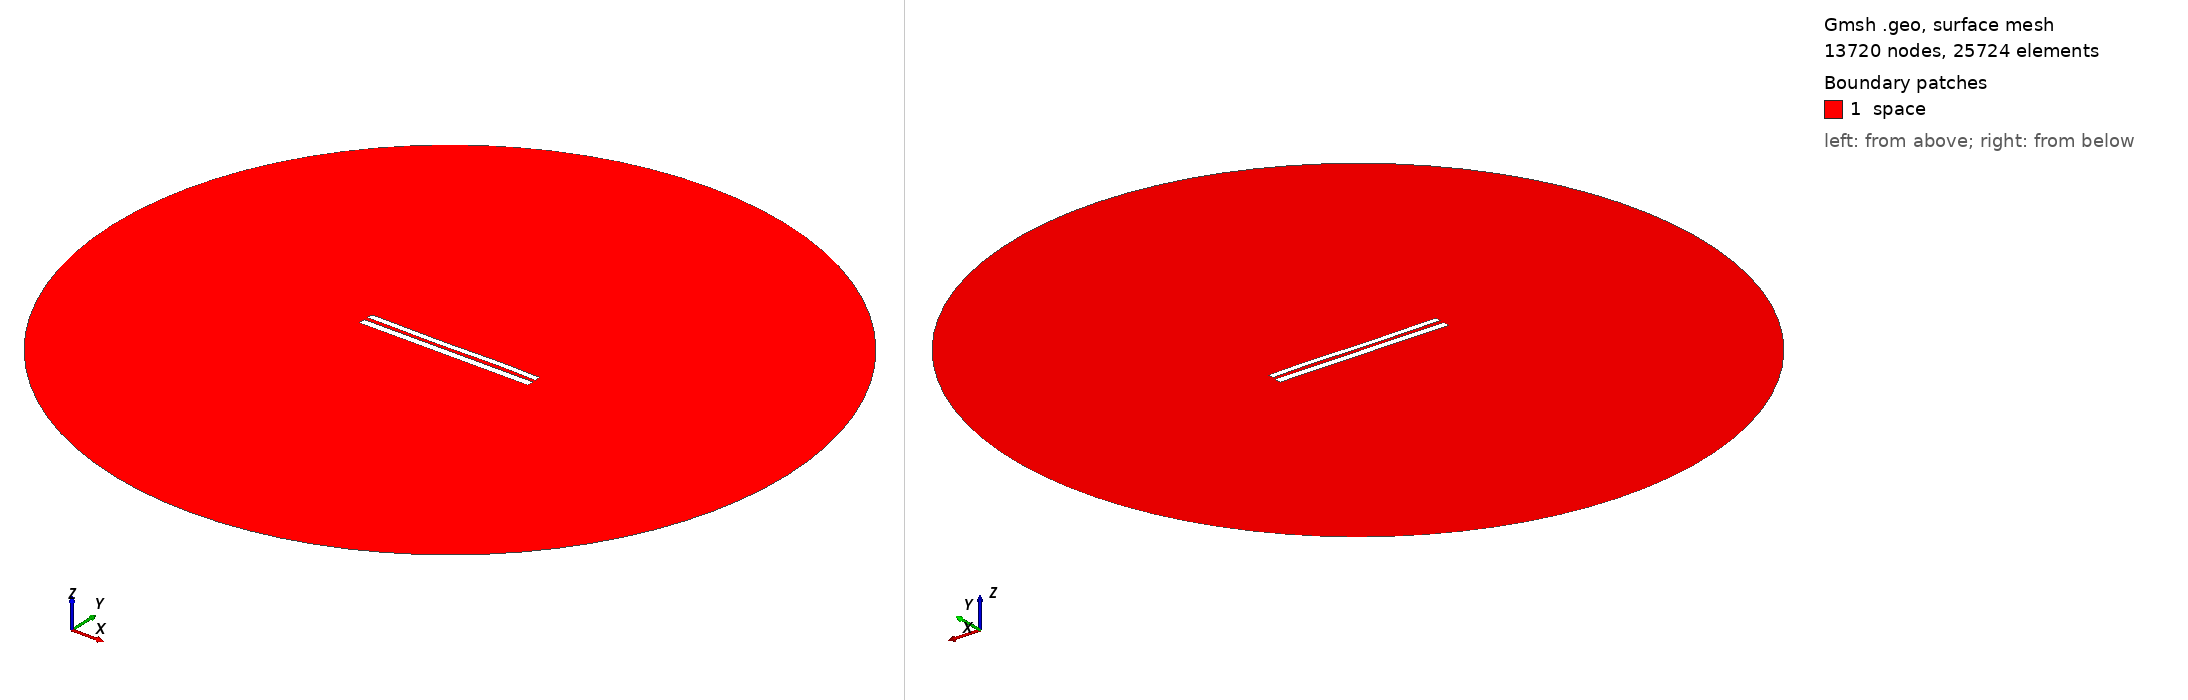

Gmsh geometry script, surface-meshed: 13720 nodes, 25724 surface elements. Boundary patches (legend numbers): 1 space. Left view from above one corner, right view from below the opposite corner. Legend entries are the model's physical surfaces. The drawing asked Gmsh for element sizes between 1% and 20% of the model's largest extent; the script's own settings can give other sizes.

=== 8279.geo (drawn) ===
//---------------------------------------
// Geometry kernel
//---------------------------------------

SetFactory("OpenCASCADE");



//---------------------------------------
// Parameters of the geometry
//---------------------------------------

// Overetch of the upper plate
overetch = 0.25;

// Distance between the plates
distance = 2.25;

// Discretization over the x axis (for the deformation)
nx = 50; 

// Length of the plate
L = 100 - overetch; 

// Number of modes
n = 4; 

// 1st mode coefficient
coeff(1) = -0.075;
beta(1) = 0.596864 * 3.1415926535 / L;

// 2nd mode coefficient
coeff(2) = -0.075;
beta(2) = 1.49418 * 3.1415926535 / L;

// 3rd mode coefficient
coeff(3) = -0.15;
beta(3) = 2.50025 * 3.1415926535 / L;

// 4th mode coefficient
coeff(4) = 0.07499999999999998;
beta(4) = 3.49999 * 3.1415926535 / L;



//---------------------------------------
// Upper plate (deformed rectangle)
//---------------------------------------

// Coordiantes of the upper plate
xmin = -50;
xmax = 50 - overetch;

// Height of the upper plate
yheight = 4 - 2 * overetch;

// Indexes of the points
UpperID[] = {};
LowerID[] = {};
LeftID[] = {};
RightID[] = {};

// Point index
p = 1;

// Horizontal edges
For i In {1:nx}
    x = xmin + (i-1)*(xmax - xmin)/(nx-1);

    y_bottom = distance / 2 + overetch;
    For j In {1:n}
        C = (Cosh(beta(j)*L) + Cos(beta(j)*L)) / (Sinh(beta(j)*L) + Sin(beta(j)*L));
        y_bottom  = y_bottom + coeff(j) * (Cosh(beta(j)*(x+50)) - Cos(beta(j)*(x+50)) - C * (Sinh(beta(j)*(x+50)) - Sin(beta(j)*(x+50))));
    EndFor

    y_top = y_bottom + yheight;

    Point(p) = {x, y_top, 0, 1.0};
    UpperID[i] = p;
    p = p + 1;

    Point(p) = {x, y_bottom, 0, 1.0};
    LowerID[i] = p;
    p = p + 1;
EndFor

// Create point lists
UpperPts[] = {}; LowerPts[] = {};
For i In {1:nx}
  UpperPts[] += {UpperID[i]};
  LowerPts[] += {LowerID[i]};
EndFor

// Build splines
Spline(1) = {UpperPts[]};
Spline(2) = {LowerPts[]};
Line(3) = {LowerPts[nx-1], UpperPts[nx-1]};
Line(4) = {LowerPts[0], UpperPts[0]};

// Build the plane surface
Curve Loop(1) = {2, 3, -1, -4};
Plane Surface(1) = {1};



//---------------------------------------
// Lower plate (rectangle)
//---------------------------------------

// Vertices
Point(1001) = {-50, -1, 0, 1.0};
Point(1002) = { 50, -1, 0, 1.0};
Point(1003) = { 50,  -5, 0, 1.0};
Point(1004) = {-50,  -5, 0, 1.0};

// Edges
Line(5) = {1001, 1002};
Line(6) = {1002, 1003};
Line(7) = {1003, 1004};
Line(8) = {1004, 1001};

// Plane surface
Line Loop(2) = {5, 6, 7, 8};
Plane Surface(2) = {2}; 



//---------------------------------------
// Outer (fictious) boundary
//---------------------------------------

// Points
Point(1005) = {0, 0, 0};       // Center
Point(1006) = {200, 0, 0};     // Start point
Point(1007) = {0, 200, 0};     // 90 degrees
Point(1008) = {-200, 0, 0};    // 180 degrees
Point(1009) = {0, -200, 0};    // 270 degrees

// Circle arcs (each needs start, center, end)
Circle(9) = {1006, 1005, 1007};
Circle(10) = {1007, 1005, 1008};
Circle(11) = {1008, 1005, 1009};
Circle(12) = {1009, 1005, 1006};

// Plane surface for the entire domain
Curve Loop(3) = {9, 10, 11, 12};
Surface(3) = {3};

// Subtract the plates from the whole domain to obtain the actual domain where we want to solve the equations
BooleanDifference{ Surface{3}; Delete; }{ Surface{1}; Surface{2}; Delete; }




//---------------------------------------
// Transfinite Lines/Curves
//---------------------------------------

// Set the number of points on the boundaries
r = 7;

// Plates
Transfinite Curve {1, 2} = 50*r Using Progression 1;
Transfinite Curve {3, 4} = 2*r Using Progression 1;
Transfinite Line {5, 7} = 50*r Using Progression 1;
Transfinite Line {6, 8} = 2*r Using Progression 1;

// Outer boundary
Transfinite Line {9, 10, 11, 12} = 20 Using Progression 1;



//---------------------------------------
// Physical groups
//---------------------------------------                

// Physical curves (boundaries)
Physical Line("force_segment", 10) = {2};
Physical Line("upper_plate", 11) = {1, 3, 4};
Physical Line("lower_plate", 12) = {5, 6, 7, 8};
Physical Line("boundary", 20) = {9, 10, 11, 12};

// Physical Surfaces
Physical Surface("space", 30) = {3};



//---------------------------------------
// 6. Generate the Mesh
//---------------------------------------

// 2D mesh generation
Mesh 2;
